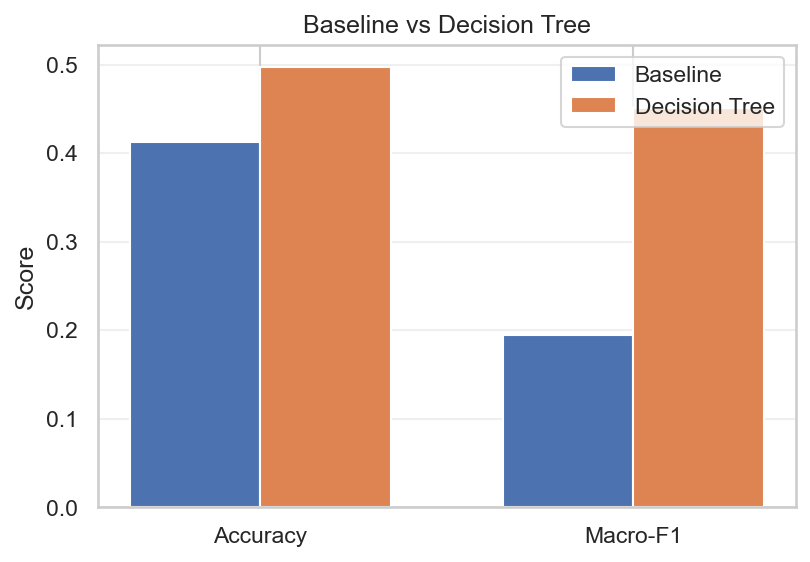

The file beside this chart, header and first rows:
Metric, Baseline_HomeWin, Decision_Tree, Gain_vs_Baseline
Accuracy, 0.4125, 0.4971, 0.08455
Macro-F1, 0.1947, 0.4507, 0.256
